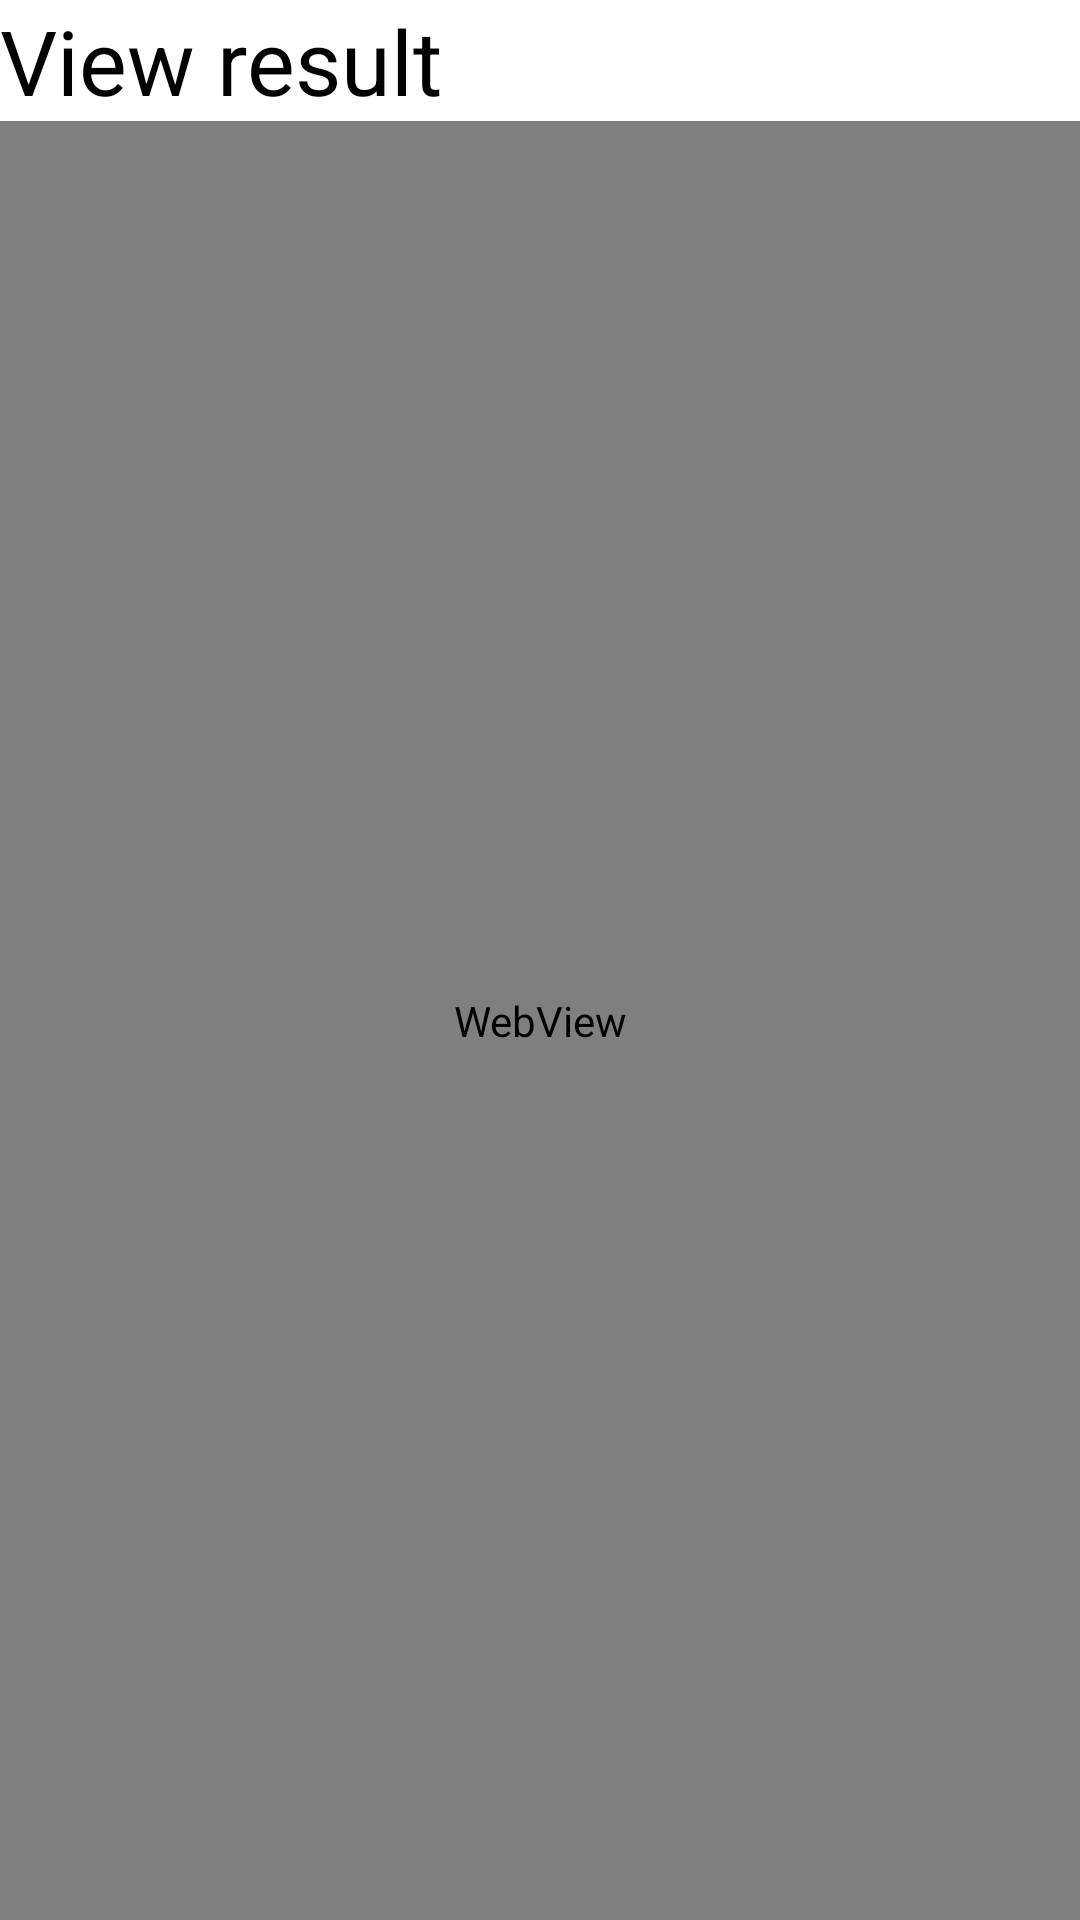

Write the Android layout XML for this screen, with the resource values it uses.
<!-- AndroidManifest.xml: application theme Theme.MyApplication -->
<!-- res/layout/activity_result_view.xml -->
<?xml version="1.0" encoding="utf-8"?>
<LinearLayout xmlns:android="http://schemas.android.com/apk/res/android"
    xmlns:app="http://schemas.android.com/apk/res-auto"
    xmlns:tools="http://schemas.android.com/tools"
    android:layout_width="match_parent"
    android:orientation="vertical"
    android:layout_height="match_parent"
    tools:context=".ResultView">

    <TextView
        android:layout_height="wrap_content"
        android:layout_width="match_parent"
        android:text="View result"
        android:background="@color/white"
        android:textColor="@color/black"
        android:textSize="30dp"
        />
    <WebView
        android:id="@+id/webviewResult"
        android:layout_width="match_parent"
        android:layout_height="match_parent"
        app:layout_constraintBottom_toBottomOf="parent"
        app:layout_constraintEnd_toEndOf="parent"
        app:layout_constraintStart_toStartOf="parent" />
</LinearLayout>
<!-- resources referenced by this layout -->
<resources>
  <color name="black">#FF000000</color>
  <color name="white">#FFFFFFFF</color>
  <style name="Theme.MyApplication" parent="Theme.MaterialComponents.DayNight.NoActionBar">
          
          <item name="colorPrimary">@android:color/transparent</item>
          <item name="colorPrimaryVariant">@android:color/transparent</item>
          <item name="colorOnPrimary">@color/white</item>
          
          <item name="colorSecondary">@color/teal_200</item>
          <item name="colorSecondaryVariant">@color/teal_200</item>
          <item name="colorOnSecondary">@color/white</item>
          <item name="android:statusBarColor">@color/black</item>
          <item name="android:windowActionBar">false</item>
          <item name="android:windowNoTitle">true</item>
  
      </style>
  <color name="teal_200">#FF03DAC5</color>
</resources>
